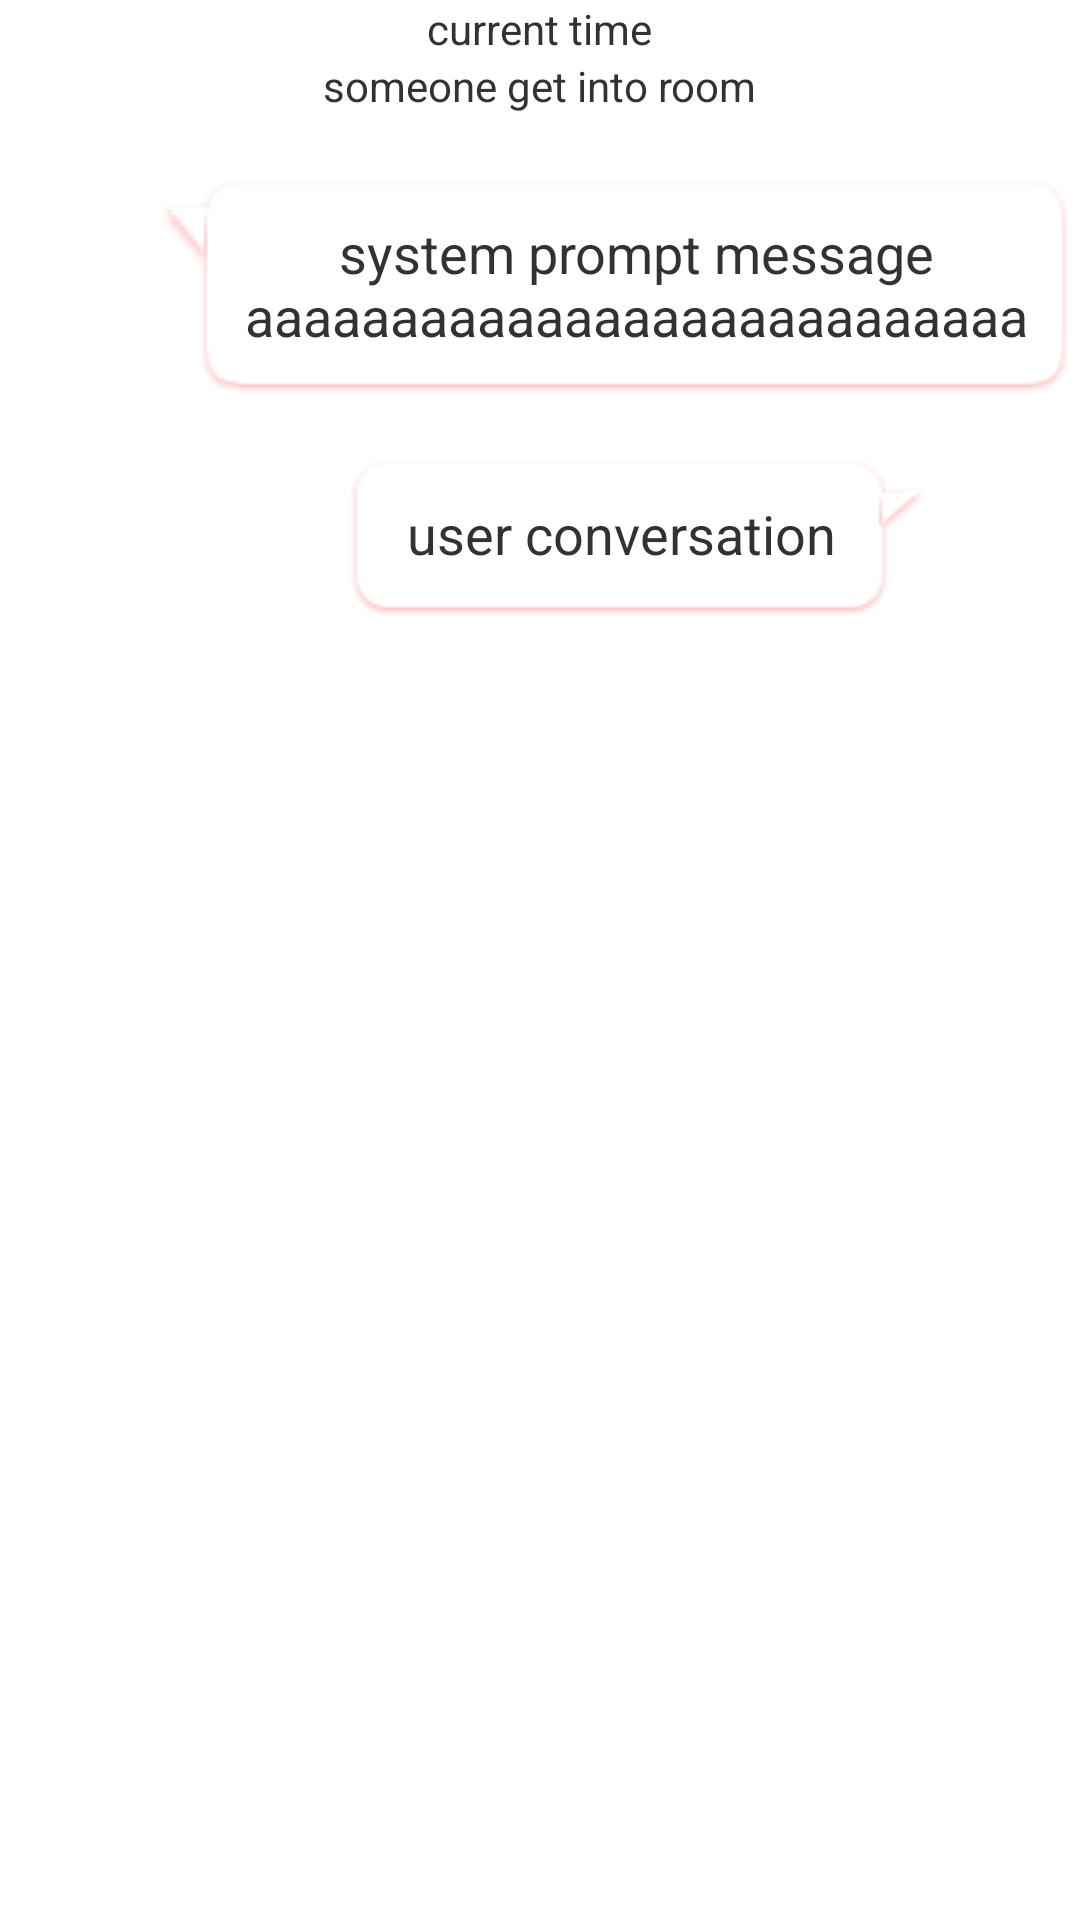

Reconstruct the res/layout file that produces this screen, plus the resources it refers to.
<!-- AndroidManifest.xml: application theme AppTheme -->
<!-- res/layout/lv_room1.xml -->
<?xml version="1.0" encoding="utf-8"?>
<RelativeLayout xmlns:android="http://schemas.android.com/apk/res/android"
    android:layout_width="match_parent"
    android:layout_height="match_parent"
    android:clickable="true">

    <LinearLayout
        android:id="@+id/frame_first"
        android:layout_width="match_parent"
        android:layout_height="wrap_content"
        android:orientation="vertical">

        <TextView
            android:id="@+id/lvroom_tv_time"
            android:layout_width="wrap_content"
            android:layout_height="wrap_content"
            android:layout_gravity="center_horizontal"
            android:text="current time"
            android:visibility="visible" />

        <TextView
            android:id="@+id/lvroom_tv_prompt"
            android:layout_width="wrap_content"
            android:layout_height="wrap_content"
            android:layout_gravity="center_horizontal"
            android:text="someone get into room"
            android:visibility="visible" />
    </LinearLayout>

    <LinearLayout
        android:id="@+id/frame_second"
        android:layout_width="wrap_content"
        android:layout_height="wrap_content"
        android:layout_alignParentLeft="true"
        android:layout_alignParentStart="true"
        android:layout_below="@id/frame_first"
        android:orientation="horizontal"
        android:visibility="visible">

        <ImageView
            android:id="@+id/lvroom_iv_left_head"
            android:layout_width="40dp"
            android:layout_height="40dp"
            android:layout_margin="5dp"
            android:layout_gravity="center_horizontal"
             />

        <LinearLayout
            android:layout_width="wrap_content"
            android:layout_height="wrap_content"
            android:layout_gravity="center"
            android:orientation="vertical">
            <TextView
                android:id="@+id/lvroom_tv_left_name"
                android:layout_width="wrap_content"
                android:layout_height="wrap_content"
                android:text="system name"
                android:textColor="@color/white"
                android:layout_marginLeft="30dp"
                />
            <TextView
                android:id="@+id/lvroom_tv_left_dialog"
                android:layout_width="wrap_content"
                android:layout_height="wrap_content"
                android:layout_gravity="center"
                android:background="@drawable/dialogleft"
                android:gravity="center"
                android:text="system prompt message aaaaaaaaaaaaaaaaaaaaaaaaaaa"
                android:textSize="18sp"/>

        </LinearLayout>


    </LinearLayout>

    <LinearLayout
        android:id="@+id/frame_third"
        android:layout_width="wrap_content"
        android:layout_height="wrap_content"
        android:layout_alignParentEnd="true"
        android:layout_alignParentRight="true"
        android:layout_below="@id/frame_second"
        android:gravity="right"
        android:orientation="horizontal"
        android:visibility="visible">

        <LinearLayout
            android:layout_width="0dp"
            android:layout_height="wrap_content"
            android:layout_gravity="center"
            android:layout_weight="1"
            android:orientation="vertical">
            <TextView
                android:id="@+id/lvroom_tv_right_name"
                android:layout_width="wrap_content"
                android:layout_height="wrap_content"
                android:layout_gravity="right"
                android:text="user name"
                android:textColor="@color/white"
                android:layout_marginRight="30dp"
                />
        <TextView
            android:id="@+id/lvroom_tv_right_dialog"
            android:layout_width="wrap_content"
            android:layout_height="wrap_content"
            android:layout_gravity="center"
            android:background="@drawable/dialogright"
            android:gravity="center"
            android:text="user conversation"
            android:textSize="18sp" />
        </LinearLayout>

        <ImageView
            android:layout_margin="5dp"
            android:id="@+id/lvroom_iv_right_head"
            android:layout_width="40dp"
            android:layout_height="40dp"
             />

    </LinearLayout>

</RelativeLayout>
<!-- resources referenced by this layout -->
<resources>
  <color name="white">#ffffff</color>
  <style name="AppTheme" parent="@android:style/Theme.Light.NoTitleBar">
          
          <item name="colorPrimary">@color/colorPrimary</item>
          <item name="colorPrimaryDark">@color/colorPrimaryDark</item>
          <item name="colorAccent">@color/colorAccent</item>
      </style>
  <color name="colorPrimary">#3F51B5</color>
  <color name="colorPrimaryDark">#303F9F</color>
  <color name="colorAccent">#FF4081</color>
</resources>
